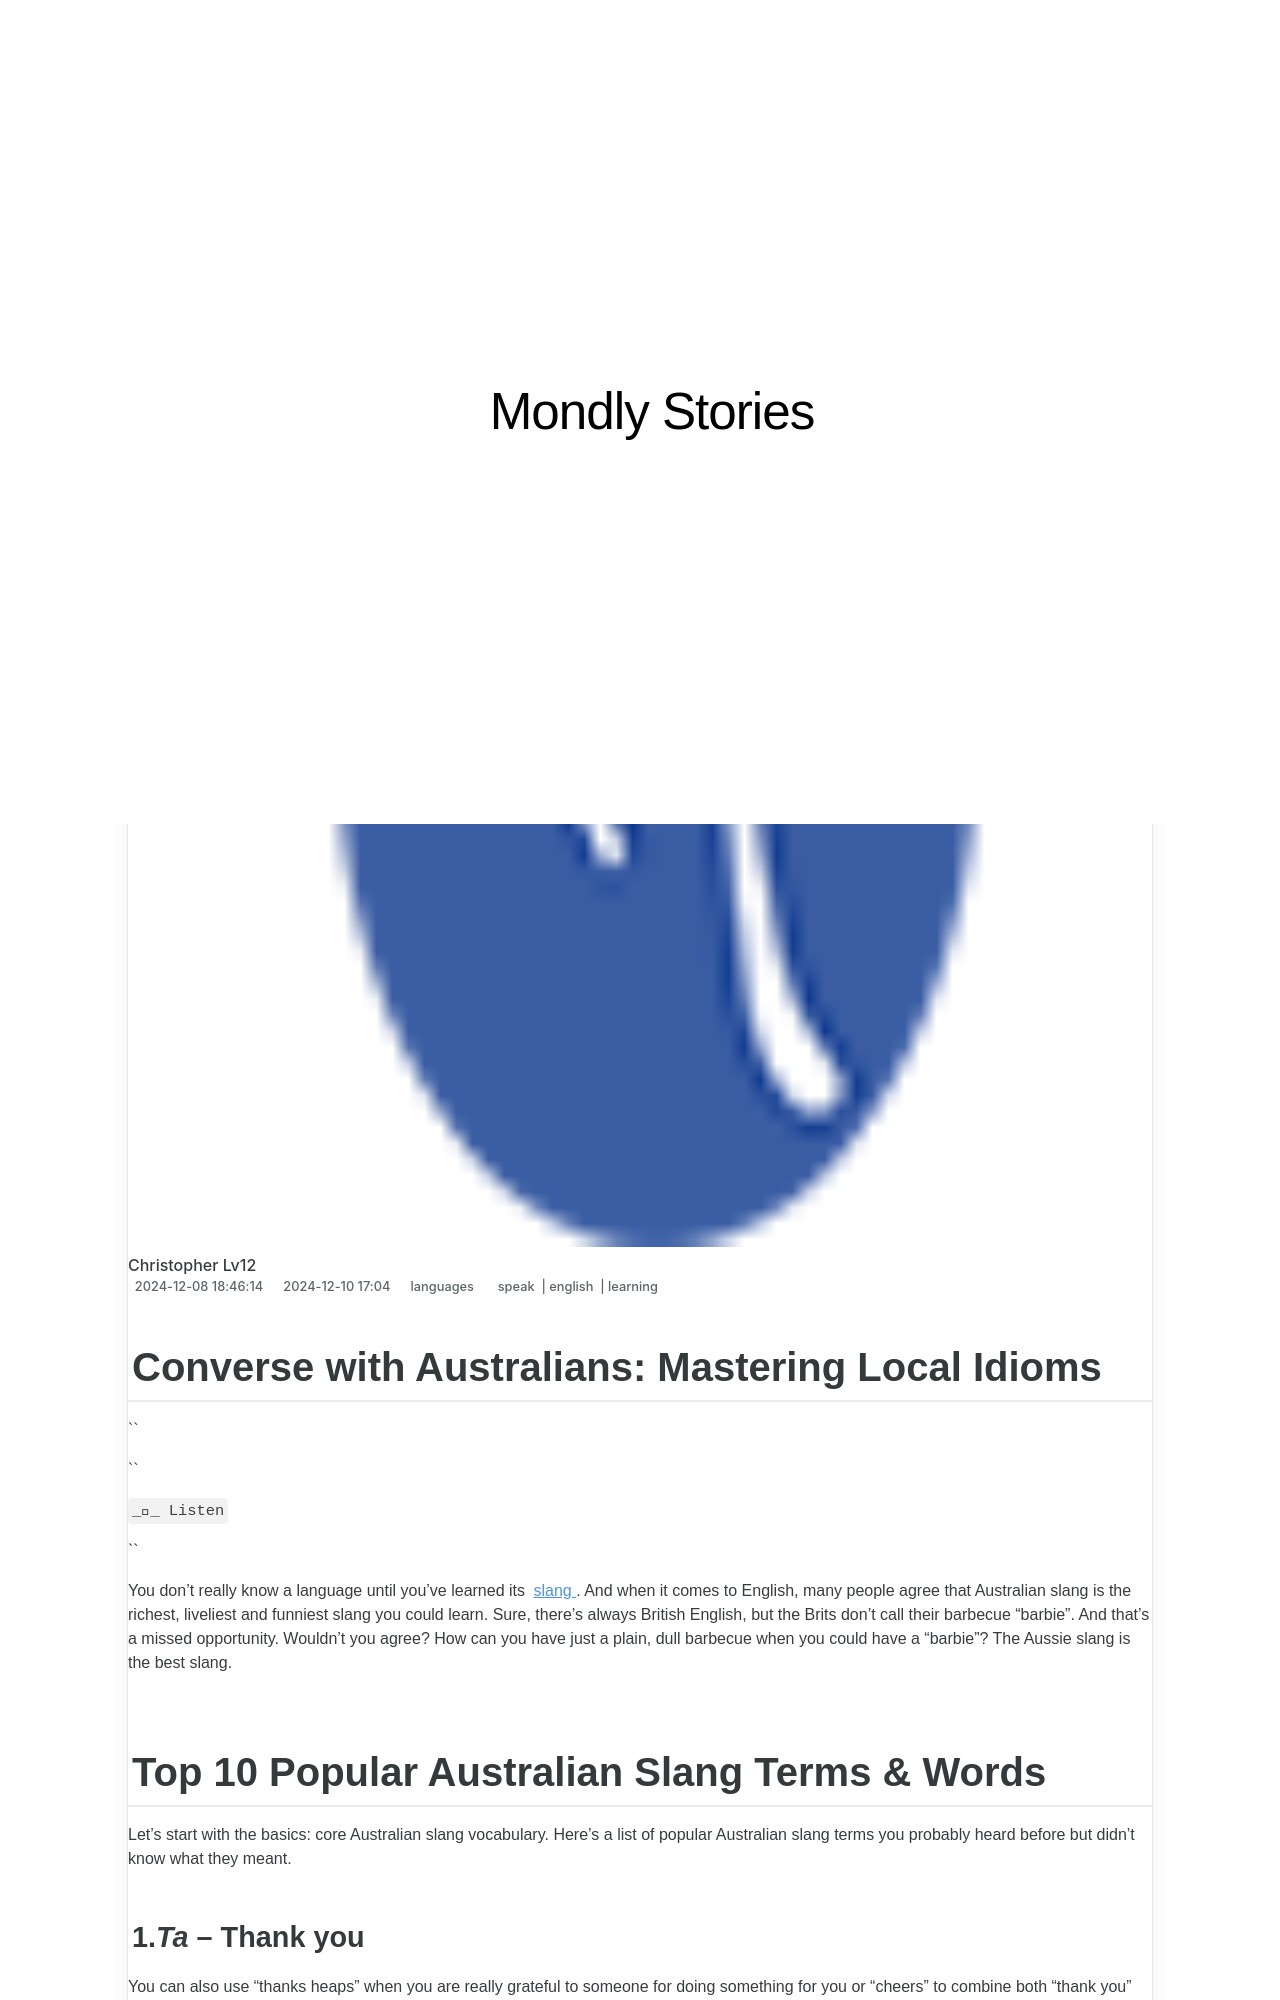

repository: techidaily/site-mondly-stories · page: converse-with-australians-mastering-local-idioms/index.html · generator: jekyll

---
title: "Converse with Australians: Mastering Local Idioms"
date: 2024-12-08T18:46:14.415Z
updated: 2024-12-10T17:04:00.242Z
tags:
  - speak
  - english
  - learning
categories:
  - languages
description: "This Article Describes Converse with Australians: Mastering Local Idioms"
excerpt: "This Article Describes Converse with Australians: Mastering Local Idioms"
keywords: Australian Idioms Tutorial,Learn Local Expressions in Australia,Understanding Australian Slang and Phrases,Conversational Skills for Australians,Mastery of Australian English Idioms,Guide to Australian Colloquialisms,Navigating Australian Vernacular Communication
thumbnail: https://thmb.techidaily.com/376a21d7adf513ad247008e922e6f8963a8f68fa243f110f1e6012bff2388fa5.jpg
---

## Converse with Australians: Mastering Local Idioms

``

``

` __ Listen `

``

 You don’t really know a language until you’ve learned its [slang](https://shop.mondly.com/affiliate.php?ACCOUNT=ATISTUDI&AFFILIATE=108875&PATH=https://www.mondly.com?AFFILIATE=108875) . And when it comes to English, many people agree that Australian slang is the richest, liveliest and funniest slang you could learn. Sure, there’s always British English, but the Brits don’t call their barbecue “barbie”. And that’s a missed opportunity. Wouldn’t you agree? How can you have just a plain, dull barbecue when you could have a “barbie”? The Aussie slang is the best slang.

## Top 10 Popular Australian Slang Terms & Words

 Let’s start with the basics: core Australian slang vocabulary. Here’s a list of popular Australian slang terms you probably heard before but didn’t know what they meant.

### 1._Ta_ – Thank you

 You can also use “thanks heaps” when you are really grateful to someone for doing something for you or “cheers” to combine both “thank you” and “goodbye” in a single word. For example, “cheers” is a perfect choice for leaving the shop after the barista gives you your coffee.

<!-- affiliate ads begin -->
<iframe width="560" height="315" src="https://www.youtube.com/embed/kTHQrw8e1gk?si=gTPIa7KjhSZ0Vz97" title="YouTube video player" frameborder="0" allow="accelerometer; autoplay; clipboard-write; encrypted-media; gyroscope; picture-in-picture; web-share" referrerpolicy="strict-origin-when-cross-origin" allowfullscreen></iframe>
<!-- affiliate ads end -->

### 2._Brekkie_ – Breakfast

 Although it sounds like breakfast for kids, brekkie is the Australian meal everyone has in the morning.

_“So… what did you have for brekkie today?”_

### 3._Barbie_ – Barbecue

Well, I don’t mind if you call me a “barbie girl” now.

### 4._Crikey!_ – An Exclamation of Surprise

 Famously used by Steve Irwin. It’s similar to the [British English slang](https://shop.mondly.com/affiliate.php?ACCOUNT=ATISTUDI&AFFILIATE=108875&PATH=https://www.mondly.com?AFFILIATE=108875) “blimey!”.
